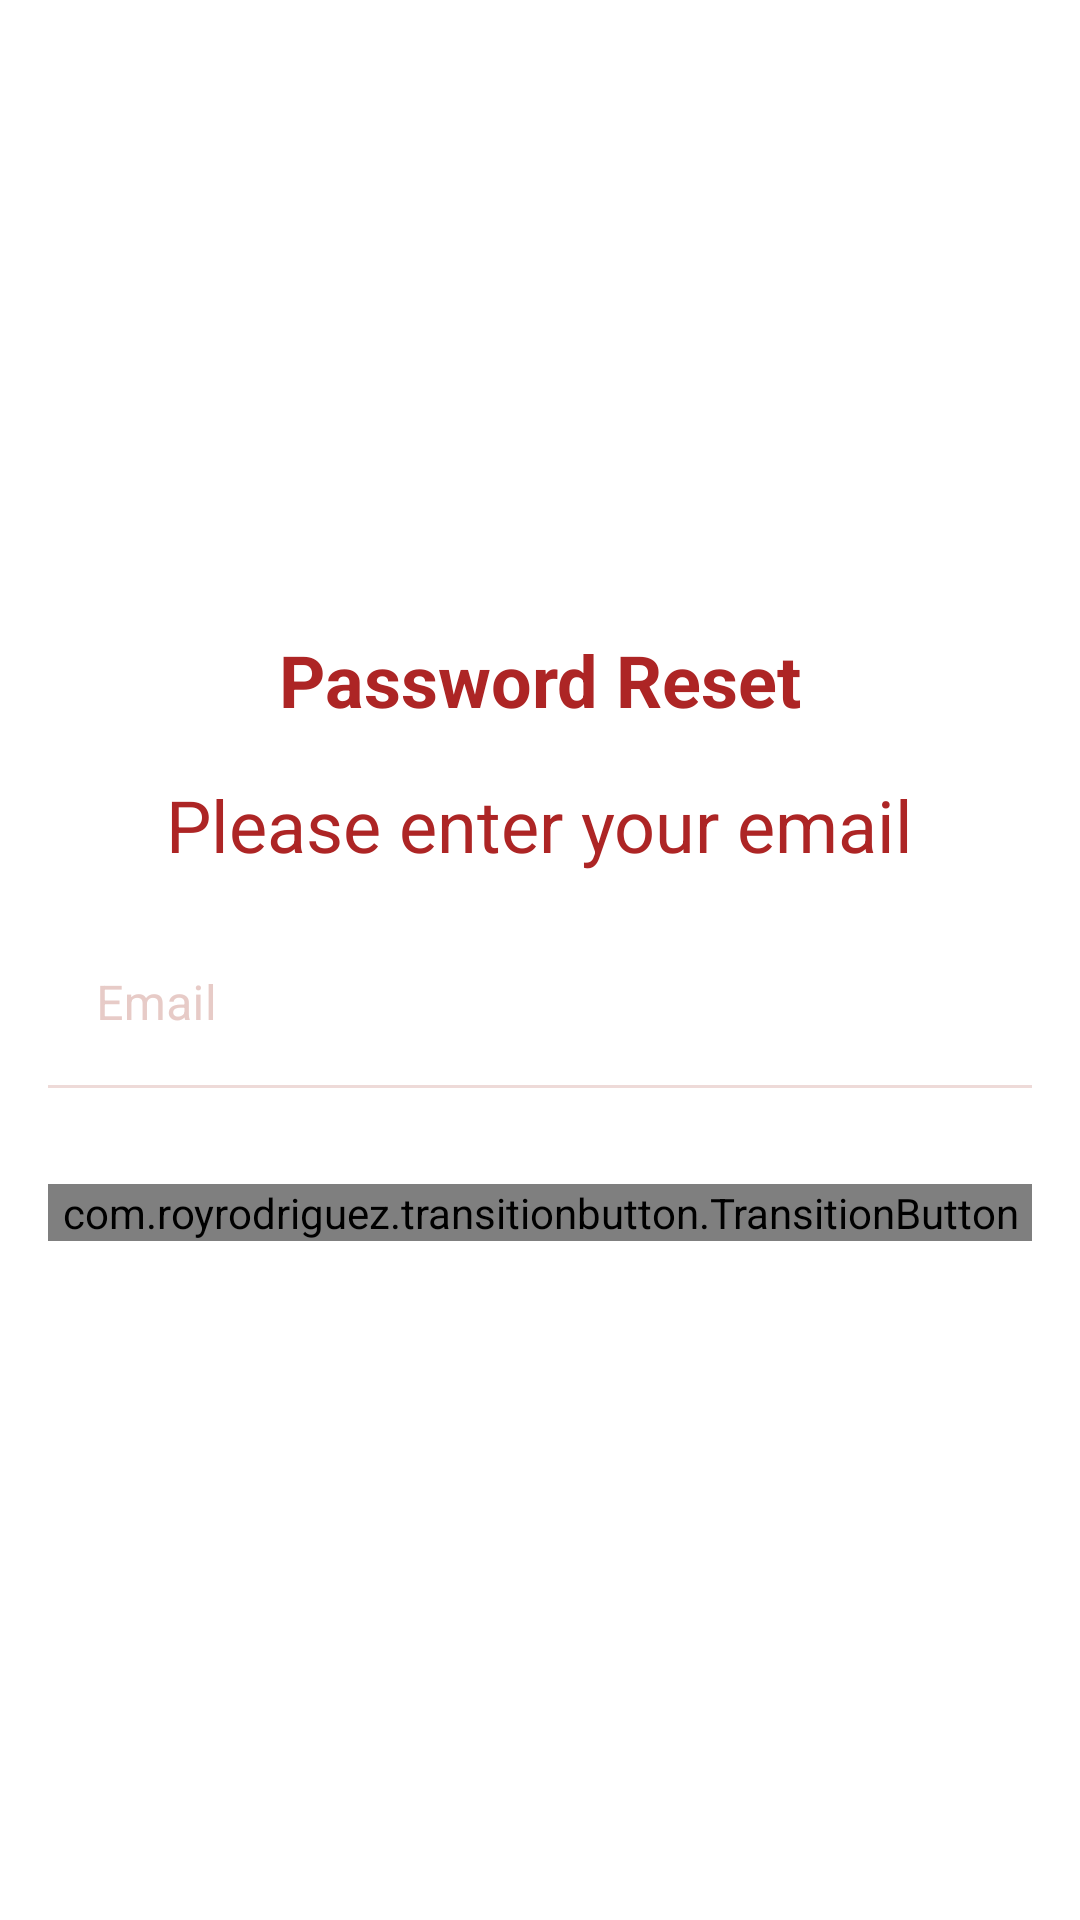

Here is an Android app screen rendered from its layout file. Give the layout XML and the strings, colors and styles it references.
<!-- AndroidManifest.xml: application theme Theme.EAuction -->
<!-- res/layout/activity_reset_password.xml -->
<?xml version="1.0" encoding="utf-8"?>
<LinearLayout xmlns:android="http://schemas.android.com/apk/res/android"
    xmlns:app="http://schemas.android.com/apk/res-auto"
    xmlns:tools="http://schemas.android.com/tools"
    android:layout_width="match_parent"
    android:layout_height="match_parent"
    tools:context=".ResetPasswordActivity"
    android:orientation="vertical"
    android:layout_gravity="center"
    android:gravity="center"
    >

    <TextView
        android:layout_width="wrap_content"
        android:layout_height="wrap_content"
        android:text="Password Reset"
        android:textColor="@color/PrimaryRedColor"
        android:textSize="24sp"
        android:textStyle="bold"
        />
    <TextView
        android:layout_width="wrap_content"
        android:layout_height="wrap_content"
        android:text="Please enter your email"
        android:textColor="@color/PrimaryRedColor"
        android:textSize="24sp"
        android:layout_marginTop="16sp"
        />

    <com.google.android.material.textfield.TextInputLayout
        android:id="@+id/EtEmailSignupFloatLabel"
        android:layout_width="match_parent"
        android:layout_height="wrap_content"
        android:background="@android:color/transparent"
        android:theme="@style/TextInputLayoutStyle"
        android:layout_margin="16sp"
        >

        <EditText
            android:id="@+id/EtEmailReset"
            android:layout_width="match_parent"
            android:layout_height="match_parent"
            android:background="@android:color/transparent"
            android:ems="10"
            android:hint="@string/email"
            android:inputType="textEmailAddress" />

    </com.google.android.material.textfield.TextInputLayout>

    <com.royrodriguez.transitionbutton.TransitionButton
        android:id="@+id/VerifyCodeBtn"
        android:layout_width="match_parent"
        android:layout_height="wrap_content"
        android:text="@string/send_code"
        android:textColor="@android:color/white"
        app:defaultColor="@color/PrimaryRedColor"
        app:loaderColor="@android:color/white"
        android:layout_margin="16sp"
        />

</LinearLayout>
<!-- resources referenced by this layout -->
<resources>
  <color name="PrimaryRedColor">#AD2525</color>
  <string name="email">Email</string>
  <string name="send_code">Send Code</string>
  <style name="TextInputLayoutStyle" parent="Widget.MaterialComponents.TextInputLayout.OutlinedBox.Dense">
          <item name="colorAccent">@color/PrimaryPeachyColor</item>
          <item name="colorControlNormal">@color/PrimaryPeachyColor</item>
          <item name="colorControlActivated">@color/PrimaryPeachyColor</item>
          <item name="colorPrimary">@color/PrimaryPeachyColor</item> // Activated State
          <item name="colorOnSurface">@color/PrimaryPeachyColor</item> // Normal State
      </style>
  <style name="Theme.EAuction" parent="Theme.MaterialComponents.DayNight.DarkActionBar">
          
          <item name="colorPrimary">@color/PrimaryPeachyColor</item>
          <item name="colorPrimaryVariant">@color/PrimaryPeachyColor</item>
          <item name="colorOnPrimary">@color/PrimaryPeachyColor</item>
          
          <item name="colorSecondary">@color/teal_200</item>
          <item name="colorSecondaryVariant">@color/teal_700</item>
          <item name="colorOnSecondary">@color/black</item>
          
          <item name="android:statusBarColor" tools:targetApi="l">?attr/colorPrimaryVariant</item>
          
      </style>
  <color name="PrimaryPeachyColor">#D7A8A2</color>
  <color name="teal_200">#FF03DAC5</color>
  <color name="teal_700">#FF018786</color>
  <color name="black">#FF000000</color>
</resources>
